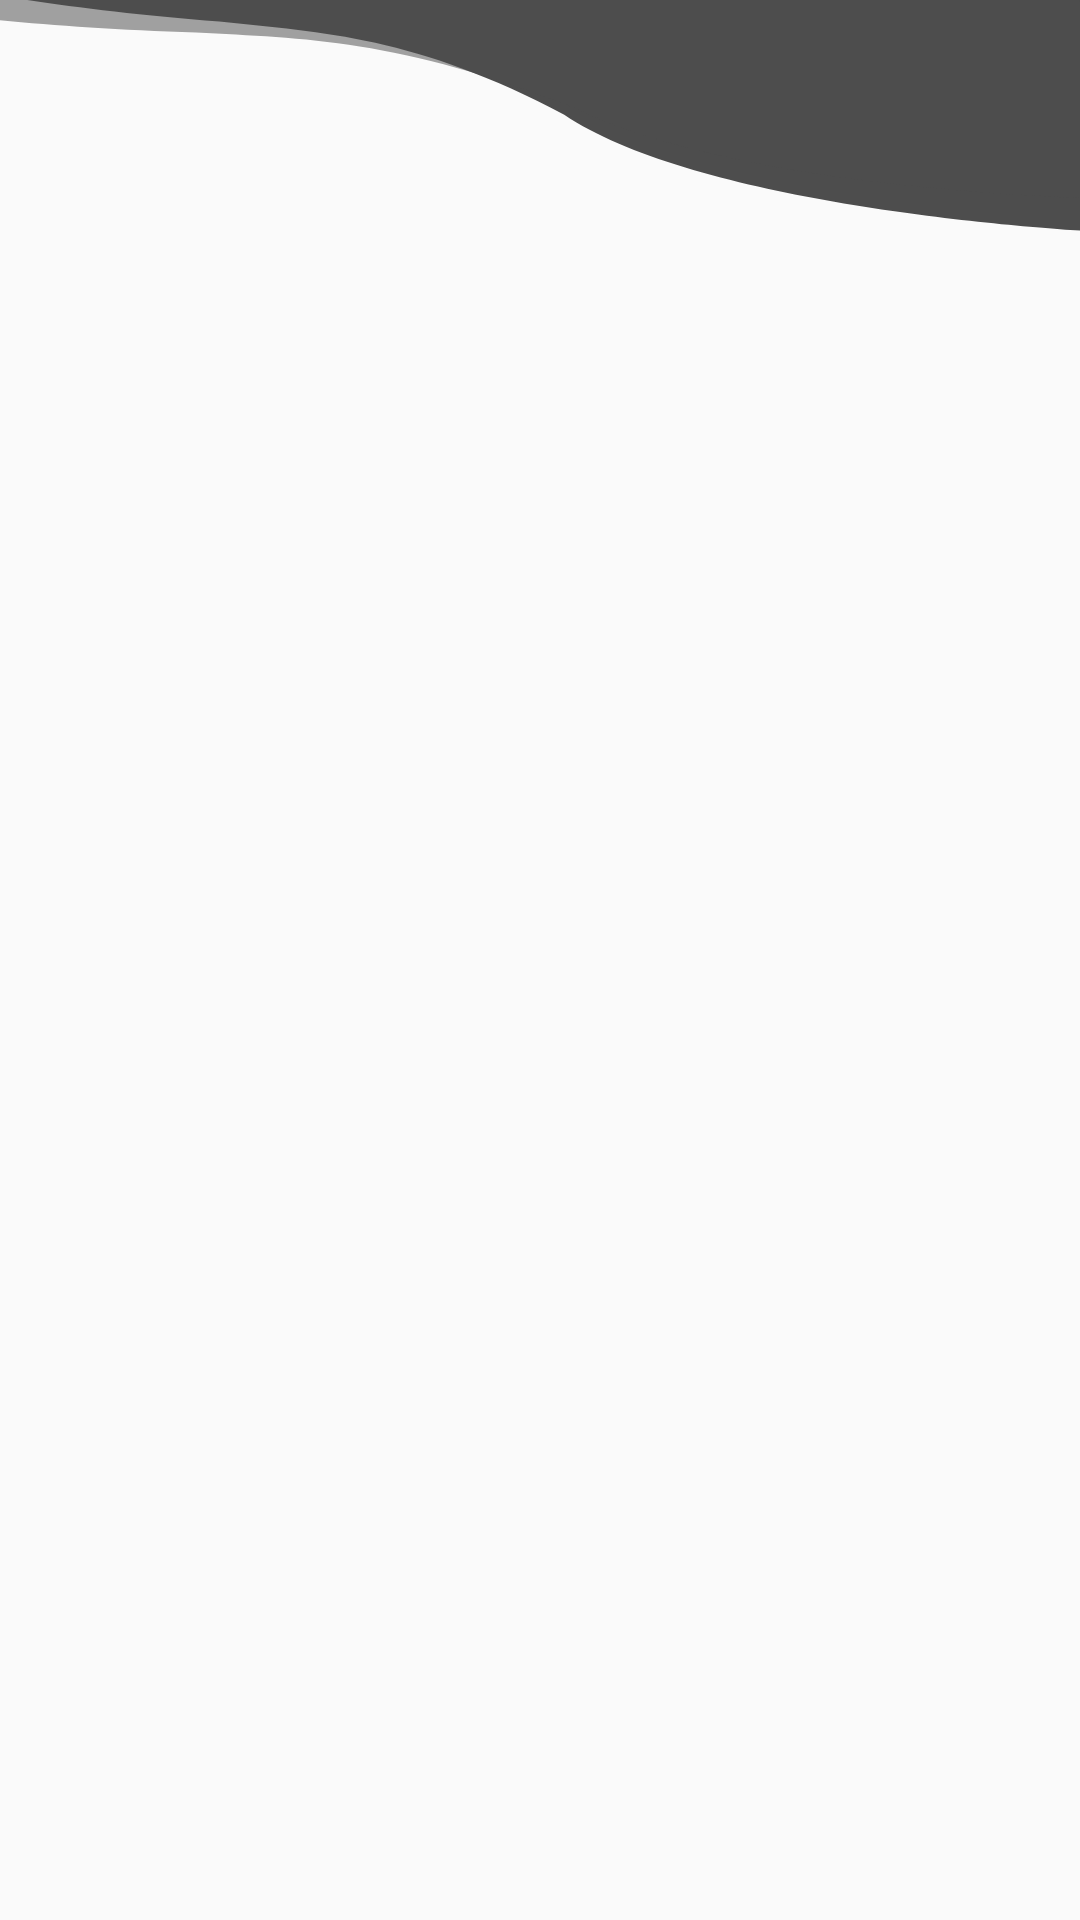

The Android layout XML behind this screen, and the referenced resources:
<!-- AndroidManifest.xml: application theme AppTheme -->
<!-- res/layout/fragment_weather.xml -->
<?xml version="1.0" encoding="utf-8"?>
<layout xmlns:android="http://schemas.android.com/apk/res/android"
    xmlns:app="http://schemas.android.com/apk/res-auto"
    xmlns:tools="http://schemas.android.com/tools">

    <data>
        <variable
            name="item"
            type="com.example.mobile.myweather.data.models.IWeatherItem" />
    </data>

    <androidx.constraintlayout.widget.ConstraintLayout
        android:layout_width="match_parent"
        android:layout_height="match_parent"
        tools:context=".WeatherFragment">

        <ImageView
            android:id="@+id/iv_bg"
            android:layout_width="wrap_content"
            android:layout_height="80dp"
            android:background="@drawable/bg_up"
            app:layout_constraintEnd_toEndOf="parent"
            app:layout_constraintStart_toStartOf="parent"
            app:layout_constraintTop_toTopOf="parent" />












        <androidx.constraintlayout.widget.ConstraintLayout
            android:id="@+id/constraintLayout"
            android:layout_width="wrap_content"
            android:layout_height="wrap_content"
            android:padding="16dp"
            app:layout_constraintEnd_toEndOf="@+id/tv_hello"
            app:layout_constraintStart_toStartOf="@+id/tv_hello"
            app:layout_constraintTop_toBottomOf="@+id/tv_test_postal">

            <ImageView
                android:id="@+id/iv_now_weather"
                android:layout_width="48dp"
                android:layout_height="48dp"
                setImageSource="@{item.src}"
                app:layout_constraintBottom_toBottomOf="parent"
                app:layout_constraintStart_toStartOf="parent"
                app:layout_constraintTop_toTopOf="parent"
                tools:src="@drawable/ic_cloud_primary" />

            <TextView
                android:id="@+id/textView"
                android:layout_width="wrap_content"
                android:layout_height="wrap_content"
                android:layout_marginStart="8dp"
                android:text="@{item.maxDegree}"
                app:layout_constraintBottom_toTopOf="@+id/textView2"
                app:layout_constraintStart_toEndOf="@+id/iv_now_weather"
                app:layout_constraintTop_toTopOf="parent"
                tools:text="20 C" />

            <TextView
                android:id="@+id/textView2"
                android:layout_width="wrap_content"
                android:layout_height="wrap_content"
                android:text="@{item.description}"
                app:layout_constraintBottom_toBottomOf="parent"
                app:layout_constraintStart_toStartOf="@+id/textView"
                app:layout_constraintTop_toBottomOf="@+id/textView"
                tools:text="Berawan" />

        </androidx.constraintlayout.widget.ConstraintLayout>

        <TextView
            android:id="@+id/tv_hello"
            android:layout_width="wrap_content"
            android:layout_height="wrap_content"
            android:padding="16dp"
            android:textColor="@color/colorPrimaryDark"
            android:textSize="18sp"
            app:layout_constraintEnd_toEndOf="parent"
            app:layout_constraintStart_toStartOf="parent"
            app:layout_constraintTop_toBottomOf="@+id/iv_bg"
            tools:text="Selamat Malam, Fulan" />

        <TextView
            android:id="@+id/tv_test_postal"
            android:layout_width="wrap_content"
            android:layout_height="wrap_content"
            app:layout_constraintEnd_toEndOf="@+id/tv_hello"
            app:layout_constraintStart_toStartOf="@+id/tv_hello"
            app:layout_constraintTop_toBottomOf="@+id/tv_hello"
            tools:text="Kode Pos: 14014" />

        <androidx.recyclerview.widget.RecyclerView
            android:id="@+id/rv_now_weather"
            android:layout_width="0dp"
            android:padding="16dp"
            android:layout_height="wrap_content"
            app:layout_constraintEnd_toEndOf="parent"
            app:layout_constraintStart_toStartOf="parent"
            app:layout_constraintTop_toBottomOf="@+id/constraintLayout" />

        <androidx.recyclerview.widget.RecyclerView
            android:id="@+id/rv_soon_weather"
            android:layout_width="0dp"
            android:layout_height="wrap_content"
            android:layout_marginTop="16dp"
            android:padding="16dp"
            app:layout_constraintEnd_toEndOf="parent"
            app:layout_constraintStart_toStartOf="parent"
            app:layout_constraintTop_toBottomOf="@+id/rv_now_weather" />

    </androidx.constraintlayout.widget.ConstraintLayout>
</layout>
<!-- resources referenced by this layout -->
<resources>
  <color name="colorPrimaryDark">#000000</color>
  <!-- drawable bg_up (drawable) -->
  <vector xmlns:android="http://schemas.android.com/apk/res/android"
      android:width="411dp"
      android:height="275dp"
      android:viewportWidth="411"
      android:viewportHeight="275">
    <group>
      <clip-path android:pathData="M0,0h411v275h-411z M 0,0"/>
      <path
          android:pathData="M-84.85,-78.608s30.62,70.073 168.312,103.373C123.053,37.271 158.51,42 214.727,131.419 271.157,245.435 421.358,266.075 421.358,266.075L421.358,-78.608Z"
          android:fillColor="@color/colorPrimary"/>
      <path
          android:pathData="M-106.372,-41.706s40.074,65.13 181.061,78.942C115.635,44.111 151.405,43.86 219.519,124.584 291.268,229.637 442.88,229.173 442.88,229.173L394.909,-112.156Z"
          android:strokeAlpha="0.525"
          android:fillColor="@color/colorPrimary"
          android:fillAlpha="0.525"/>
    </group>
  </vector>
  <!-- drawable ic_cloud_primary (drawable) -->
  <vector android:height="128dp" android:viewportHeight="24.0"
      android:viewportWidth="24.0" android:width="128dp" xmlns:android="http://schemas.android.com/apk/res/android">
      <path android:fillColor="@color/colorPrimary" android:pathData="M19.35,10.04C18.67,6.59 15.64,4 12,4 9.11,4 6.6,5.64 5.35,8.04 2.34,8.36 0,10.91 0,14c0,3.31 2.69,6 6,6h13c2.76,0 5,-2.24 5,-5 0,-2.64 -2.05,-4.78 -4.65,-4.96z"/>
  </vector>
  <style name="AppTheme" parent="Theme.AppCompat.Light.NoActionBar">
          
          <item name="colorPrimary">@color/colorPrimary</item>
          <item name="colorPrimaryDark">@color/colorPrimaryDark</item>
          <item name="colorAccent">@color/colorAccent</item>
      </style>
  <color name="colorPrimary">#4D4D4D</color>
  <color name="colorAccent">#6200EA</color>
</resources>
